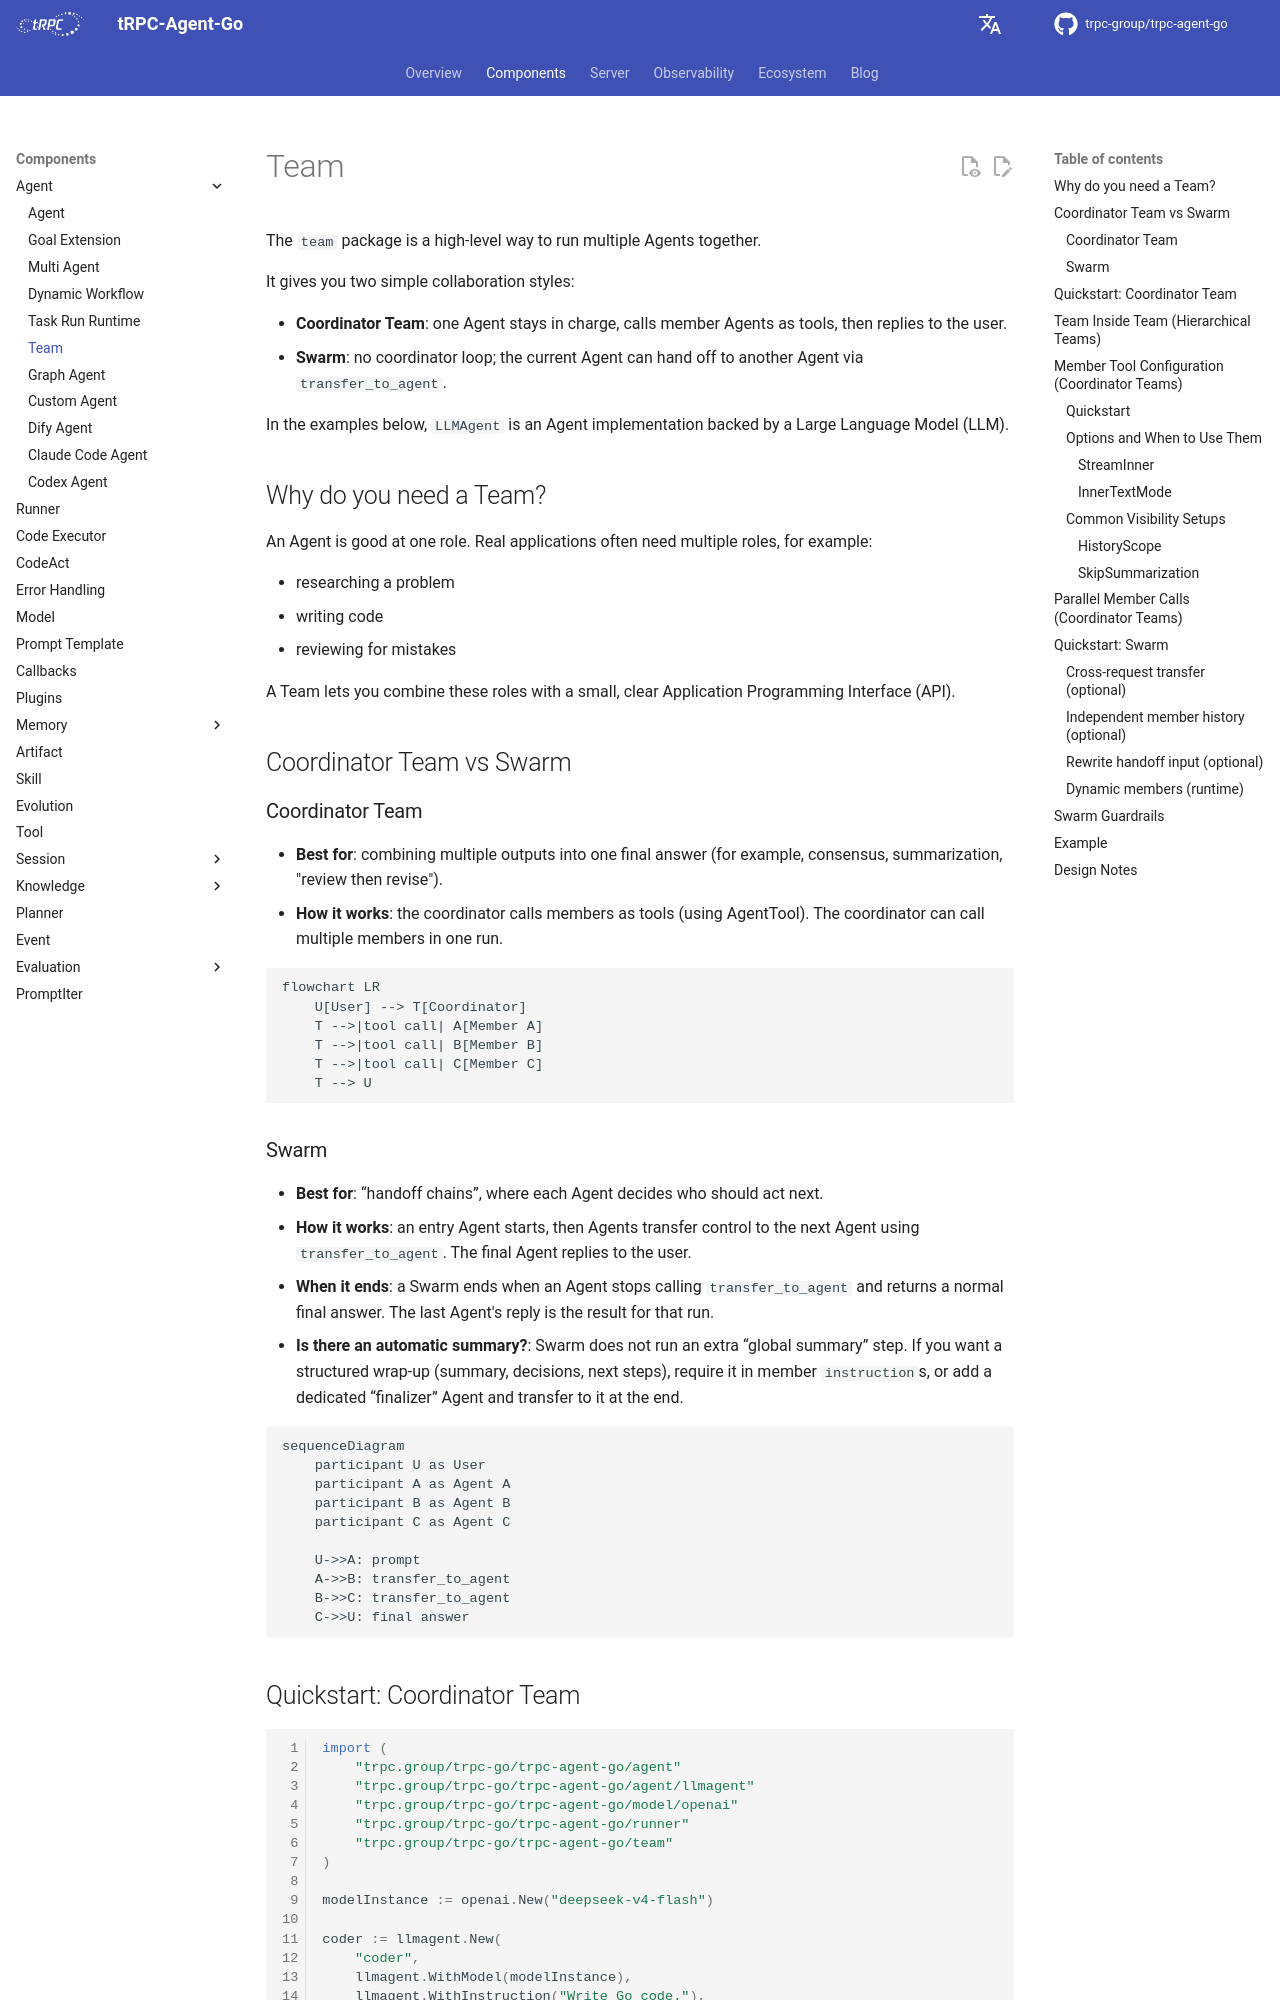

repository: trpc-group/trpc-agent-go · page: team/index.html · generator: mkdocs

# Team

The `team` package is a high-level way to run multiple Agents together.

It gives you two simple collaboration styles:

- **Coordinator Team**: one Agent stays in charge, calls member Agents as
  tools, then replies to the user.
- **Swarm**: no coordinator loop; the current Agent can hand off to another
  Agent via `transfer_to_agent`.

In the examples below, `LLMAgent` is an Agent implementation backed by a
Large Language Model (LLM).

## Why do you need a Team?

An Agent is good at one role. Real applications often need multiple roles,
for example:

- researching a problem
- writing code
- reviewing for mistakes

A Team lets you combine these roles with a small, clear
Application Programming Interface (API).

## Coordinator Team vs Swarm

### Coordinator Team

- **Best for**: combining multiple outputs into one final answer (for example,
  consensus, summarization, "review then revise").
- **How it works**: the coordinator calls members as tools (using AgentTool).
  The coordinator can call multiple members in one run.

```mermaid
flowchart LR
    U[User] --> T[Coordinator]
    T -->|tool call| A[Member A]
    T -->|tool call| B[Member B]
    T -->|tool call| C[Member C]
    T --> U
```

### Swarm

- **Best for**: “handoff chains”, where each Agent decides who should act
  next.
- **How it works**: an entry Agent starts, then Agents transfer control to the
  next Agent using `transfer_to_agent`. The final Agent replies to the user.
- **When it ends**: a Swarm ends when an Agent stops calling
  `transfer_to_agent` and returns a normal final answer. The last Agent's
  reply is the result for that run.
- **Is there an automatic summary?**: Swarm does not run an extra
  “global summary” step. If you want a structured wrap-up (summary, decisions,
  next steps), require it in member `instruction`s, or add a dedicated
  “finalizer” Agent and transfer to it at the end.

```mermaid
sequenceDiagram
    participant U as User
    participant A as Agent A
    participant B as Agent B
    participant C as Agent C

    U->>A: prompt
    A->>B: transfer_to_agent
    B->>C: transfer_to_agent
    C->>U: final answer
```
